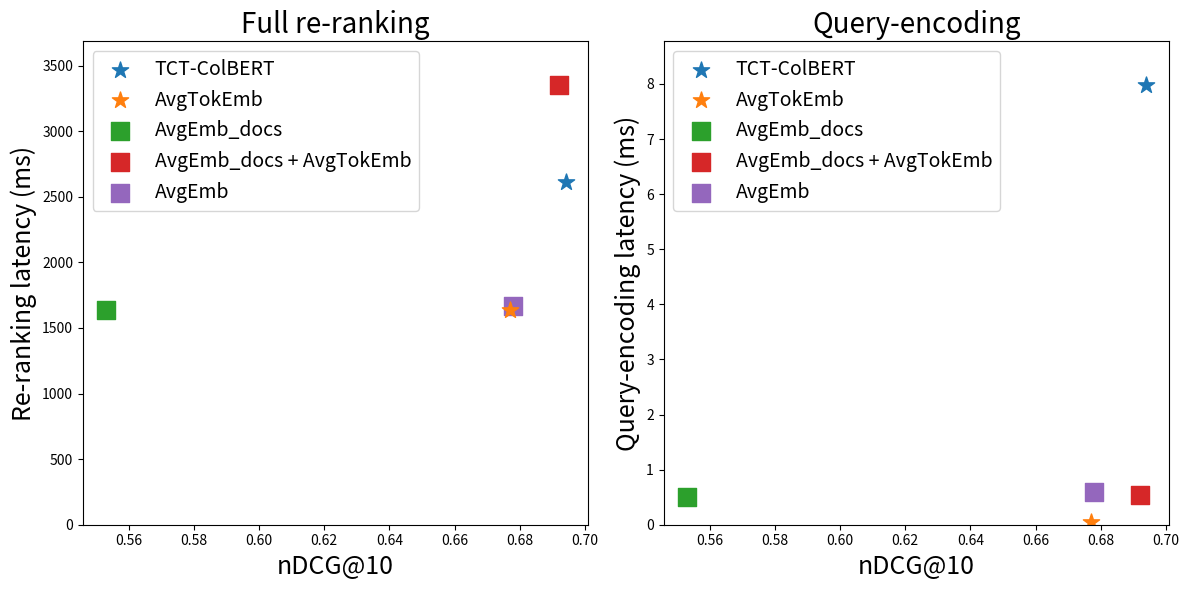

The matplotlib source for this figure: (Note: this script raises an exception after producing the figure.)
import argparse
from typing import Any, Dict, List

import numpy as np
from matplotlib import pyplot as plt


def parse_args():
    """
    Parse command-line arguments.

    Returns:
        argparse.Namespace: Parsed command-line arguments.

    Arguments:
        Run the script with --help or -h to see the full list of arguments.
    """
    parser = argparse.ArgumentParser()
    return parser.parse_args()


def plot_runtimes(profiles: List[Dict[str, Any]]):
    def extract_runtimes(key: str) -> np.ndarray:
        return np.array([profile[key] for profile in profiles])

    names = extract_runtimes("name")
    latency = extract_runtimes("latency")
    latency_enc = extract_runtimes("latency_enc") / 128
    nDCG = extract_runtimes("nDCG@10")

    fig, (ax1, ax2) = plt.subplots(1, 2, figsize=(12, 6))
    ax1.set_ylim(bottom=0, top=latency.max() * 1.1)
    ax2.set_ylim(bottom=0, top=latency_enc.max() * 1.1)

    # Plot for latency vs nDCG@10
    ax1.set_xlabel('nDCG@10', fontsize=18)
    ax1.set_ylabel('Re-ranking latency (ms)', fontsize=18)
    for i in range(len(names)):
        ax1.scatter(nDCG[i], latency[i], label=names[i], marker='*' if i < 2 else 's', s=150, zorder=3 if i < 2 else 2)
    ax1.legend(bbox_to_anchor=(0, 1), loc='upper left', fontsize=14)
    ax1.set_title('Full re-ranking', fontsize=20)

    # Plot for latency_enc vs nDCG@10
    ax2.set_xlabel('nDCG@10', fontsize=18)
    ax2.set_ylabel('Query-encoding latency (ms)', fontsize=18)
    for i in range(len(names)):
        ax2.scatter(nDCG[i], latency_enc[i], label=names[i], marker='*' if i < 2 else 's', s=150)
    ax2.legend(bbox_to_anchor=(0, 1), loc='upper left', fontsize=14)
    ax2.set_title('Query-encoding', fontsize=20)

    fig.tight_layout()

    fig.savefig("plot_data/figures/performance_efficiency_graph.png", transparent=True)
    plt.show()


def main(args: argparse.Namespace) -> None:
    """
    Create plots for CPU re-ranking runtime profiles.

    See parse_args() for command-line arguments.

    Args:
        args (argparse.Namespace): Parsed command-line arguments.
    """
    profiles = [
        {
            "name": "TCT-ColBERT",
            "latency": 2609,
            "latency_enc": 1021,
            "nDCG@10": 0.694,
        },
        {
            "name": "AvgTokEmb",
            "latency": 1634,
            "latency_enc": 7.09,
            "nDCG@10": 0.677,
        },
        {
            "name": "AvgEmb_docs",
            "latency": 1636,
            "latency_enc": 64.8,
            "nDCG@10": 0.553,
        },
        {
            "name": "AvgEmb_docs + AvgTokEmb",
            "latency": 3350,
            "latency_enc": 68.59,
            "nDCG@10": 0.692,
        },
        {
            "name": "AvgEmb",
            "latency": 1671,
            "latency_enc": 75.98,
            "nDCG@10": 0.678,
        },
    ]

    plot_runtimes(profiles)


if __name__ == "__main__":
    args = parse_args()
    main(args)
